pico-8 play session: no input (idle)

[t = 1 s] idle ~1s (no d-pad/buttons)
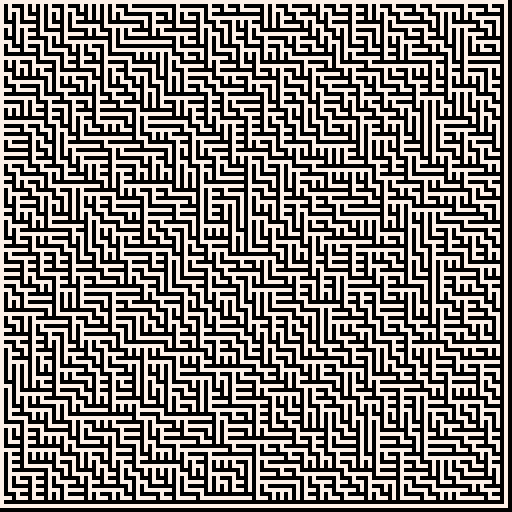

pico-8 cartridge
version 7
__lua__
--   0
--   ^
--   |
--3<-o->1
--   |
--   v
--   2

maze = {}

function blank_maze(n,m)
 maze={}
 for i=1,m,1 do
 maze[i]={}
 	for j=1,n,1 do
 	 maze[i][j]={}
 	 maze[i][j].left = 0
 	 maze[i][j].right = 0
 	 maze[i][j].up = 0
 	 maze[i][j].down = 0
 	 maze[i][j].visited=0
  end
 end
 return maze
end

function binary_tree(n,m)
 maze = blank_maze(n,m)
 for i=1,m do
 	for j=1,n do
  	if ((i==m) and (j==n)) then
  	-- do nothing
  	elseif (i==m) then
   	maze[i][j].right = 1
   	maze[i][j+1].left = 1
  	elseif (j==n) then
   	maze[i][j].down = 1
   	maze[i+1][j].up = 1
  	elseif (flr(rnd(2))==0) then
   	maze[i][j].right = 1
   	maze[i][j+1].left = 1
  	else
   	maze[i][j].down = 1
   	maze[i+1][j].up = 1
  	end
  end
 end
 return maze
end

function sidewinder(n,m)
 maze = blank_maze(n,m)
 for i=1,m do
 current_run=0
 	for j=1,n do
 	 if i==m and j==n then
 	  -- do nothing
 	 elseif i==m then
 	  maze[i][j].right=1
 	  maze[i][j+1].left=1
 	 elseif j==n or (flr(rnd(2))==0) then
 	  --close run
 	  down=j-current_run+flr(rnd(current_run+1))
 	  maze[i][down].down=1
 	  maze[i+1][down].up=1
 	  current_run=0
 	 else
 	  current_run+=1
 	  maze[i][j].right=1
 	  maze[i][j+1].left=1
 	 end
 	end
 end
 return maze
end

function aldous_broder(n,m)
 maze = blank_maze(n,m)
 flip()
 draw_maze(maze)
 flip()
 finished=false
 x = flr(rnd(n))+1
 y = flr(rnd(m))+1
 maze[x][y].visited=1
 last = time()
 while not finished do
  to_go = flr(rnd(4))
  nx=x
  ny=y
  if to_go==0 then
   nx=max(1,x-1)
   if maze[nx][ny].visited!=1 then
    maze[nx][ny].visited=1
    maze[x][y].up=1
    maze[nx][ny].down=1
    
    pset(ny*2-1,nx*2,0)
   end
  elseif to_go==2 then
   nx=min(m,x+1)
   if maze[nx][ny].visited!=1 then
    maze[nx][ny].visited=1
    maze[x][y].down=1
    maze[nx][ny].up=1
    
    pset(y*2-1,x*2,0)
   end
  elseif to_go==3 then
   ny=max(1,y-1)
   if maze[nx][ny].visited!=1 then
    maze[nx][ny].visited=1
    maze[x][y].left=1
    maze[nx][ny].right=1
    
    pset(ny*2,nx*2-1,0)
   end
  elseif to_go==1 then
   ny=min(n,y+1)
   if maze[nx][ny].visited!=1 then
    maze[nx][ny].visited=1
    maze[x][y].right=1
    maze[nx][ny].left=1
    
    pset(y*2,x*2-1,0)
   end
  end
  pset(y*2-1,x*2-1,11)
  x=nx
  y=ny
  pset(y*2-1,x*2-1,8)
  
  now=time()
  if(false) then
  for i=0,#maze*2,1 do pset(0,i,7) end
  for j=1,#maze[1]*2,1 do pset(j,0,7) end
  for i=1,m do
   for j=1,n do
 	  pset(j*2, i*2, 7)
 	  if maze[i][j].right==0 then
 	   pset(j*2, i*2-1, 7)
 	  else 
 	   pset(j*2, i*2-1, 0)
 	  end
 	  if maze[i][j].down==0 then
 	   pset(j*2-1, i*2, 7)
 	  else
 	   pset(j*2-1, i*2, 0)
    end
    if maze[i][j].visited==1 then
    end
   end
  end
  last=now
  end
  
  if(btnp(5)) return maze
  -- check finished
  finished = true
  for i=1,m do
 	 for j=1,n do
 	  if maze[i][j].visited!=1 then
 	   finished=false
 	  end
 	 end
  end
 end
 return maze
end
   
function draw_maze(m)
 cls()
 c1=7
 c2=7
 c3=7
 -- set debug to true somewhere to get
 -- debug colours to help diagnose drawing bugs
 if (debug) then c1=8 c2=11 c3=12 end
 for i=0,#m*2,1 do pset(0,i,7) end
 for j=1,#m[1]*2,1 do pset(j,0,7) end
 for i=1,#m do
 	for j=1,#m[1] do
 	 pset(j*2, i*2, c1)
 	 if m[i][j].right==0 then
 	  pset(j*2, i*2-1, c2)
 	 end
 	 if m[i][j].down==0 then
 	  pset(j*2-1, i*2, c3)
 	 end
 	end
 end
end

menu_items={{"binary_tree",binary_tree},
            {"aldous-broder(slow,rec:size<30)", aldous_broder},
            {"sidewinder", sidewinder}}
in_menu=true
selected=1
maze_fn = binary_tree
maze_size = 63

function start_drawing()
 maze_fn = menu_items[selected][2]
 maze = maze_fn(maze_size,maze_size)
 in_menu=false
end

function draw_menu() 
 cls()
 print("select algorithm:", 6, 12, 7)
 print("< size:"..maze_size.." >", 6, 0, 7)
 for i=1,#menu_items do
  if (selected == i) print(">",0,i*6+14, 7)
  print(menu_items[i][1],5,i*6+14,7)
 end
end

function draw()
 flip()
 if in_menu then
  draw_menu()
 else
  draw_maze(maze)
 end 
 flip()
end

function update()
 while(btn()==0) do 
  flip()
 end
 if btnp(4) then
  start_drawing()
 end
 if (btnp(5) and not in_menu) then
  if not in_menu then
   in_menu = true
  end
 end
 if in_menu and btnp(2) then
  selected = (selected-1)%(#menu_items+1)
 end
 if in_menu and btnp(3) then
  selected = (selected+1)%(#menu_items+1)
 end
 if (selected==0) selected+=1
 if in_menu and btnp(0) then
  maze_size-=1
 end
 if in_menu and btnp(1) then
  maze_size+=1
 end
 maze_size=max(maze_size,2)
 maze_size=min(maze_size,63)
end

function intro()
 local i=0
 sfx(0)
 while (btn() == 0) do
  cls()
  spr(0, 52, 40, 2, 2)
  spr(18, 68, 48)
  spr(32, 54, 57, 3, 2)
  if(i>10) spr(2,60,40)
  flip()
  i+=1
 end
end

intro()

while(true) do
 draw()
 update()
end
__gfx__
00000000000000000444444000000000000000000000000000000000000000000000000000000000000000000000000000000000000000000000000000000000
00000000000000004f4ff4f400000000000000000000000000000000000000000000000000000000000000000000000000000000000000000000000000000000
00000000000000004ffffff400000000000000000000000000000000000000000000000000000000000000000000000000000000000000000000000000000000
00000000000000004f4ff4f400000000000000000000000000000000000000000000000000000000000000000000000000000000000000000000000000000000
000000000000000004f44f4000000000000000000000000000000000000000000000000000000000000000000000000000000000000000000000000000000000
000000000444444004ffff4000000000000000000000000000000000000000000000000000000000000000000000000000000000000000000000000000000000
00000000555555555555555500000000000000000000000000000000000000000000000000000000000000000000000000000000000000000000000000000000
00000000566666655666666500000000000000000000000000000000000000000000000000000000000000000000000000000000000000000000000000000000
00000065566666655600000000000000000000000000000000000000000000000000000000000000000000000000000000000000000000000000000000000000
00000665666666665660000000000000000000000000000000000000000000000000000000000000000000000000000000000000000000000000000000000000
00000605666666665060000000000000000000000000000000000000000000000000000000000000000000000000000000000000000000000000000000000000
00000605555555555060000000000000000000000000000000000000000000000000000000000000000000000000000000000000000000000000000000000000
00000600060000600060000000000000000000000000000000000000000000000000000000000000000000000000000000000000000000000000000000000000
00000500060000600050000000000000000000000000000000000000000000000000000000000000000000000000000000000000000000000000000000000000
00000000060000600000000000000000000000000000000000000000000000000000000000000000000000000000000000000000000000000000000000000000
00000000050000500000000000000000000000000000000000000000000000000000000000000000000000000000000000000000000000000000000000000000
00000000000000000000000000000000000000000000000000000000000000000000000000000000000000000000000000000000000000000000000000000000
06606606660666060600000000000000000000000000000000000000000000000000000000000000000000000000000000000000000000000000000000000000
06060606000600060600000000000000000000000000000000000000000000000000000000000000000000000000000000000000000000000000000000000000
06000606600600066600000000000000000000000000000000000000000000000000000000000000000000000000000000000000000000000000000000000000
06000606000600060600000000000000000000000000000000000000000000000000000000000000000000000000000000000000000000000000000000000000
06000606660666060600000000000000000000000000000000000000000000000000000000000000000000000000000000000000000000000000000000000000
00000000000000000000000000000000000000000000000000000000000000000000000000000000000000000000000000000000000000000000000000000000
66606660060006606660000000000000000000000000000000000000000000000000000000000000000000000000000000000000000000000000000000000000
06006060606060000600000000000000000000000000000000000000000000000000000000000000000000000000000000000000000000000000000000000000
06006060666006000600000000000000000000000000000000000000000000000000000000000000000000000000000000000000000000000000000000000000
06006060606000600600000000000000000000000000000000000000000000000000000000000000000000000000000000000000000000000000000000000000
06006660606066000600000000000000000000000000000000000000000000000000000000000000000000000000000000000000000000000000000000000000
00000000000000000000000000000000000000000000000000000000000000000000000000000000000000000000000000000000000000000000000000000000
00000000000000000000000000000000000000000000000000000000000000000000000000000000000000000000000000000000000000000000000000000000
00000000000000000000000000000000000000000000000000000000000000000000000000000000000000000000000000000000000000000000000000000000
00000000000000000000000000000000000000000000000000000000000000000000000000000000000000000000000000000000000000000000000000000000
00000000000000000000000000000000000000000000000000000000000000000000000000000000000000000000000000000000000000000000000000000000
00000000000000000000000000000000000000000000000000000000000000000000000000000000000000000000000000000000000000000000000000000000
00000000000000000000000000000000000000000000000000000000000000000000000000000000000000000000000000000000000000000000000000000000
00000000000000000000000000000000000000000000000000000000000000000000000000000000000000000000000000000000000000000000000000000000
00000000000000000000000000000000000000000000000000000000000000000000000000000000000000000000000000000000000000000000000000000000
00000000000000000000000000000000000000000000000000000000000000000000000000000000000000000000000000000000000000000000000000000000
00000000000000000000000000000000000000000000000000000000000000000000000000000000000000000000000000000000000000000000000000000000
00000000000000000000000000000000000000000000000000000000000000000000000000000000000000000000000000000000000000000000000000000000
00000000000000000000000000000000000000000000000000000000000000000000000000000000000000000000000000000000000000000000000000000000
00000000000000000000000000000000000000000000000000000000000000000000000000000000000000000000000000000000000000000000000000000000
00000000000000000000000000000000000000000000000000000000000000000000000000000000000000000000000000000000000000000000000000000000
00000000000000000000000000000000000000000000000000000000000000000000000000000000000000000000000000000000000000000000000000000000
00000000000000000000000000000000000000000000000000000000000000000000000000000000000000000000000000000000000000000000000000000000
00000000000000000000000000000000000000000000000000000000000000000000000000000000000000000000000000000000000000000000000000000000
00000000000000000000000000000000000000000000000000000000000000000000000000000000000000000000000000000000000000000000000000000000
00000000000000000000000000000000000000000000000000000000000000000000000000000000000000000000000000000000000000000000000000000000
00000000000000000000000000000000000000000000000000000000000000000000000000000000000000000000000000000000000000000000000000000000
00000000000000000000000000000000000000000000000000000000000000000000000000000000000000000000000000000000000000000000000000000000
00000000000000000000000000000000000000000000000000000000000000000000000000000000000000000000000000000000000000000000000000000000
00000000000000000000000000000000000000000000000000000000000000000000000000000000000000000000000000000000000000000000000000000000
00000000000000000000000000000000000000000000000000000000000000000000000000000000000000000000000000000000000000000000000000000000
00000000000000000000000000000000000000000000000000000000000000000000000000000000000000000000000000000000000000000000000000000000
00000000000000000000000000000000000000000000000000000000000000000000000000000000000000000000000000000000000000000000000000000000
00000000000000000000000000000000000000000000000000000000000000000000000000000000000000000000000000000000000000000000000000000000
00000000000000000000000000000000000000000000000000000000000000000000000000000000000000000000000000000000000000000000000000000000
00000000000000000000000000000000000000000000000000000000000000000000000000000000000000000000000000000000000000000000000000000000
00000000000000000000000000000000000000000000000000000000000000000000000000000000000000000000000000000000000000000000000000000000
00000000000000000000000000000000000000000000000000000000000000000000000000000000000000000000000000000000000000000000000000000000
00000000000000000000000000000000000000000000000000000000000000000000000000000000000000000000000000000000000000000000000000000000
00000000000000000000000000000000000000000000000000000000000000000000000000000000000000000000000000000000000000000000000000000000
00000000000000000000000000000000000000000000000000000000000000000000000000000000000000000000000000000000000000000000000000000000
00000000000000000000000000000000000000000000000000000000000000000000000000000000000000000000000000000000000000000000000000000000
00000000000000000000000000000000000000000000000000000000000000000000000000000000000000000000000000000000000000000000000000000000
00000000000000000000000000000000000000000000000000000000000000000000000000000000000000000000000000000000000000000000000000000000
00000000000000000000000000000000000000000000000000000000000000000000000000000000000000000000000000000000000000000000000000000000
00000000000000000000000000000000000000000000000000000000000000000000000000000000000000000000000000000000000000000000000000000000
00000000000000000000000000000000000000000000000000000000000000000000000000000000000000000000000000000000000000000000000000000000
00000000000000000000000000000000000000000000000000000000000000000000000000000000000000000000000000000000000000000000000000000000
00000000000000000000000000000000000000000000000000000000000000000000000000000000000000000000000000000000000000000000000000000000
00000000000000000000000000000000000000000000000000000000000000000000000000000000000000000000000000000000000000000000000000000000
00000000000000000000000000000000000000000000000000000000000000000000000000000000000000000000000000000000000000000000000000000000
00000000000000000000000000000000000000000000000000000000000000000000000000000000000000000000000000000000000000000000000000000000
00000000000000000000000000000000000000000000000000000000000000000000000000000000000000000000000000000000000000000000000000000000
00000000000000000000000000000000000000000000000000000000000000000000000000000000000000000000000000000000000000000000000000000000
00000000000000000000000000000000000000000000000000000000000000000000000000000000000000000000000000000000000000000000000000000000
00000000000000000000000000000000000000000000000000000000000000000000000000000000000000000000000000000000000000000000000000000000
00000000000000000000000000000000000000000000000000000000000000000000000000000000000000000000000000000000000000000000000000000000
00000000000000000000000000000000000000000000000000000000000000000000000000000000000000000000000000000000000000000000000000000000
00000000000000000000000000000000000000000000000000000000000000000000000000000000000000000000000000000000000000000000000000000000
00000000000000000000000000000000000000000000000000000000000000000000000000000000000000000000000000000000000000000000000000000000
00000000000000000000000000000000000000000000000000000000000000000000000000000000000000000000000000000000000000000000000000000000
00000000000000000000000000000000000000000000000000000000000000000000000000000000000000000000000000000000000000000000000000000000
00000000000000000000000000000000000000000000000000000000000000000000000000000000000000000000000000000000000000000000000000000000
00000000000000000000000000000000000000000000000000000000000000000000000000000000000000000000000000000000000000000000000000000000
00000000000000000000000000000000000000000000000000000000000000000000000000000000000000000000000000000000000000000000000000000000
00000000000000000000000000000000000000000000000000000000000000000000000000000000000000000000000000000000000000000000000000000000
00000000000000000000000000000000000000000000000000000000000000000000000000000000000000000000000000000000000000000000000000000000
00000000000000000000000000000000000000000000000000000000000000000000000000000000000000000000000000000000000000000000000000000000
00000000000000000000000000000000000000000000000000000000000000000000000000000000000000000000000000000000000000000000000000000000
00000000000000000000000000000000000000000000000000000000000000000000000000000000000000000000000000000000000000000000000000000000
00000000000000000000000000000000000000000000000000000000000000000000000000000000000000000000000000000000000000000000000000000000
00000000000000000000000000000000000000000000000000000000000000000000000000000000000000000000000000000000000000000000000000000000
00000000000000000000000000000000000000000000000000000000000000000000000000000000000000000000000000000000000000000000000000000000
00000000000000000000000000000000000000000000000000000000000000000000000000000000000000000000000000000000000000000000000000000000
00000000000000000000000000000000000000000000000000000000000000000000000000000000000000000000000000000000000000000000000000000000
00000000000000000000000000000000000000000000000000000000000000000000000000000000000000000000000000000000000000000000000000000000
00000000000000000000000000000000000000000000000000000000000000000000000000000000000000000000000000000000000000000000000000000000
00000000000000000000000000000000000000000000000000000000000000000000000000000000000000000000000000000000000000000000000000000000
00000000000000000000000000000000000000000000000000000000000000000000000000000000000000000000000000000000000000000000000000000000
00000000000000000000000000000000000000000000000000000000000000000000000000000000000000000000000000000000000000000000000000000000
00000000000000000000000000000000000000000000000000000000000000000000000000000000000000000000000000000000000000000000000000000000
00000000000000000000000000000000000000000000000000000000000000000000000000000000000000000000000000000000000000000000000000000000
00000000000000000000000000000000000000000000000000000000000000000000000000000000000000000000000000000000000000000000000000000000
00000000000000000000000000000000000000000000000000000000000000000000000000000000000000000000000000000000000000000000000000000000
00000000000000000000000000000000000000000000000000000000000000000000000000000000000000000000000000000000000000000000000000000000
00000000000000000000000000000000000000000000000000000000000000000000000000000000000000000000000000000000000000000000000000000000
00000000000000000000000000000000000000000000000000000000000000000000000000000000000000000000000000000000000000000000000000000000
00000000000000000000000000000000000000000000000000000000000000000000000000000000000000000000000000000000000000000000000000000000
00000000000000000000000000000000000000000000000000000000000000000000000000000000000000000000000000000000000000000000000000000000
00000000000000000000000000000000000000000000000000000000000000000000000000000000000000000000000000000000000000000000000000000000
00000000000000000000000000000000000000000000000000000000000000000000000000000000000000000000000000000000000000000000000000000000
00000000000000000000000000000000000000000000000000000000000000000000000000000000000000000000000000000000000000000000000000000000
00000000000000000000000000000000000000000000000000000000000000000000000000000000000000000000000000000000000000000000000000000000
00000000000000000000000000000000000000000000000000000000000000000000000000000000000000000000000000000000000000000000000000000000
00000000000000000000000000000000000000000000000000000000000000000000000000000000000000000000000000000000000000000000000000000000
00000000000000000000000000000000000000000000000000000000000000000000000000000000000000000000000000000000000000000000000000000000
00000000000000000000000000000000000000000000000000000000000000000000000000000000000000000000000000000000000000000000000000000000
00000000000000000000000000000000000000000000000000000000000000000000000000000000000000000000000000000000000000000000000000000000
00000000000000000000000000000000000000000000000000000000000000000000000000000000000000000000000000000000000000000000000000000000
00000000000000000000000000000000000000000000000000000000000000000000000000000000000000000000000000000000000000000000000000000000
00000000000000000000000000000000000000000000000000000000000000000000000000000000000000000000000000000000000000000000000000000000
00000000000000000000000000000000000000000000000000000000000000000000000000000000000000000000000000000000000000000000000000000000
00000000000000000000000000000000000000000000000000000000000000000000000000000000000000000000000000000000000000000000000000000000
00000000000000000000000000000000000000000000000000000000000000000000000000000000000000000000000000000000000000000000000000000000
00000000000000000000000000000000000000000000000000000000000000000000000000000000000000000000000000000000000000000000000000000000
00000000000000000000000000000000000000000000000000000000000000000000000000000000000000000000000000000000000000000000000000000000
__gff__
0000000000000000000000000000000000000000000000000000000000000000000000000000000000000000000000000000000000000000000000000000000000000000000000000000000000000000000000000000000000000000000000000000000000000000000000000000000000000000000000000000000000000000
0000000000000000000000000000000000000000000000000000000000000000000000000000000000000000000000000000000000000000000000000000000000000000000000000000000000000000000000000000000000000000000000000000000000000000000000000000000000000000000000000000000000000000
__map__
0000000000000000000000000102030000000000000000000000000000000000000000000000000000000000000000000000000000000000000000000000000000000000000000000000000000000000000000000000000000000000000000000000000000000000000000000000000000000000000000000000000000000000
0000000000000000000000101112130000000000000000000000000000000000000000000000000000000000000000000000000000000000000000000000000000000000000000000000000000000000000000000000000000000000000000000000000000000000000000000000000000000000000000000000000000000000
0000000000000000000000202122230000000000000000000000000000000000000000000000000000000000000000000000000000000000000000000000000000000000000000000000000000000000000000000000000000000000000000000000000000000000000000000000000000000000000000000000000000000000
0000000000000000000000303132330000000000000000000000000000000000000000000000000000000000000000000000000000000000000000000000000000000000000000000000000000000000000000000000000000000000000000000000000000000000000000000000000000000000000000000000000000000000
0000000000000000000000000000000000000000000000000000000000000000000000000000000000000000000000000000000000000000000000000000000000000000000000000000000000000000000000000000000000000000000000000000000000000000000000000000000000000000000000000000000000000000
0000000000000000000000000000000000000000000000000000000000000000000000000000000000000000000000000000000000000000000000000000000000000000000000000000000000000000000000000000000000000000000000000000000000000000000000000000000000000000000000000000000000000000
0000000000000000000000000000000000000000000000000000000000000000000000000000000000000000000000000000000000000000000000000000000000000000000000000000000000000000000000000000000000000000000000000000000000000000000000000000000000000000000000000000000000000000
0000000000000000000000000000000000000000000000000000000000000000000000000000000000000000000000000000000000000000000000000000000000000000000000000000000000000000000000000000000000000000000000000000000000000000000000000000000000000000000000000000000000000000
0000000000000000000000000000000000000000000000000000000000000000000000000000000000000000000000000000000000000000000000000000000000000000000000000000000000000000000000000000000000000000000000000000000000000000000000000000000000000000000000000000000000000000
0000000000000000000000000000000000000000000000000000000000000000000000000000000000000000000000000000000000000000000000000000000000000000000000000000000000000000000000000000000000000000000000000000000000000000000000000000000000000000000000000000000000000000
0000000000000000000000000000000000000000000000000000000000000000000000000000000000000000000000000000000000000000000000000000000000000000000000000000000000000000000000000000000000000000000000000000000000000000000000000000000000000000000000000000000000000000
0000000000000000000000000000000000000000000000000000000000000000000000000000000000000000000000000000000000000000000000000000000000000000000000000000000000000000000000000000000000000000000000000000000000000000000000000000000000000000000000000000000000000000
0000000000000000000000000000000000000000000000000000000000000000000000000000000000000000000000000000000000000000000000000000000000000000000000000000000000000000000000000000000000000000000000000000000000000000000000000000000000000000000000000000000000000000
0000000000000000000000000000000000000000000000000000000000000000000000000000000000000000000000000000000000000000000000000000000000000000000000000000000000000000000000000000000000000000000000000000000000000000000000000000000000000000000000000000000000000000
0000000000000000000000000000000000000000000000000000000000000000000000000000000000000000000000000000000000000000000000000000000000000000000000000000000000000000000000000000000000000000000000000000000000000000000000000000000000000000000000000000000000000000
0000000000000000000000000000000000000000000000000000000000000000000000000000000000000000000000000000000000000000000000000000000000000000000000000000000000000000000000000000000000000000000000000000000000000000000000000000000000000000000000000000000000000000
0000000000000000000000000000000000000000000000000000000000000000000000000000000000000000000000000000000000000000000000000000000000000000000000000000000000000000000000000000000000000000000000000000000000000000000000000000000000000000000000000000000000000000
0000000000000000000000000000000000000000000000000000000000000000000000000000000000000000000000000000000000000000000000000000000000000000000000000000000000000000000000000000000000000000000000000000000000000000000000000000000000000000000000000000000000000000
0000000000000000000000000000000000000000000000000000000000000000000000000000000000000000000000000000000000000000000000000000000000000000000000000000000000000000000000000000000000000000000000000000000000000000000000000000000000000000000000000000000000000000
0000000000000000000000000000000000000000000000000000000000000000000000000000000000000000000000000000000000000000000000000000000000000000000000000000000000000000000000000000000000000000000000000000000000000000000000000000000000000000000000000000000000000000
0000000000000000000000000000000000000000000000000000000000000000000000000000000000000000000000000000000000000000000000000000000000000000000000000000000000000000000000000000000000000000000000000000000000000000000000000000000000000000000000000000000000000000
0000000000000000000000000000000000000000000000000000000000000000000000000000000000000000000000000000000000000000000000000000000000000000000000000000000000000000000000000000000000000000000000000000000000000000000000000000000000000000000000000000000000000000
0000000000000000000000000000000000000000000000000000000000000000000000000000000000000000000000000000000000000000000000000000000000000000000000000000000000000000000000000000000000000000000000000000000000000000000000000000000000000000000000000000000000000000
0000000000000000000000000000000000000000000000000000000000000000000000000000000000000000000000000000000000000000000000000000000000000000000000000000000000000000000000000000000000000000000000000000000000000000000000000000000000000000000000000000000000000000
0000000000000000000000000000000000000000000000000000000000000000000000000000000000000000000000000000000000000000000000000000000000000000000000000000000000000000000000000000000000000000000000000000000000000000000000000000000000000000000000000000000000000000
0000000000000000000000000000000000000000000000000000000000000000000000000000000000000000000000000000000000000000000000000000000000000000000000000000000000000000000000000000000000000000000000000000000000000000000000000000000000000000000000000000000000000000
0000000000000000000000000000000000000000000000000000000000000000000000000000000000000000000000000000000000000000000000000000000000000000000000000000000000000000000000000000000000000000000000000000000000000000000000000000000000000000000000000000000000000000
0000000000000000000000000000000000000000000000000000000000000000000000000000000000000000000000000000000000000000000000000000000000000000000000000000000000000000000000000000000000000000000000000000000000000000000000000000000000000000000000000000000000000000
0000000000000000000000000000000000000000000000000000000000000000000000000000000000000000000000000000000000000000000000000000000000000000000000000000000000000000000000000000000000000000000000000000000000000000000000000000000000000000000000000000000000000000
0000000000000000000000000000000000000000000000000000000000000000000000000000000000000000000000000000000000000000000000000000000000000000000000000000000000000000000000000000000000000000000000000000000000000000000000000000000000000000000000000000000000000000
0000000000000000000000000000000000000000000000000000000000000000000000000000000000000000000000000000000000000000000000000000000000000000000000000000000000000000000000000000000000000000000000000000000000000000000000000000000000000000000000000000000000000000
0000000000000000000000000000000000000000000000000000000000000000000000000000000000000000000000000000000000000000000000000000000000000000000000000000000000000000000000000000000000000000000000000000000000000000000000000000000000000000000000000000000000000000
